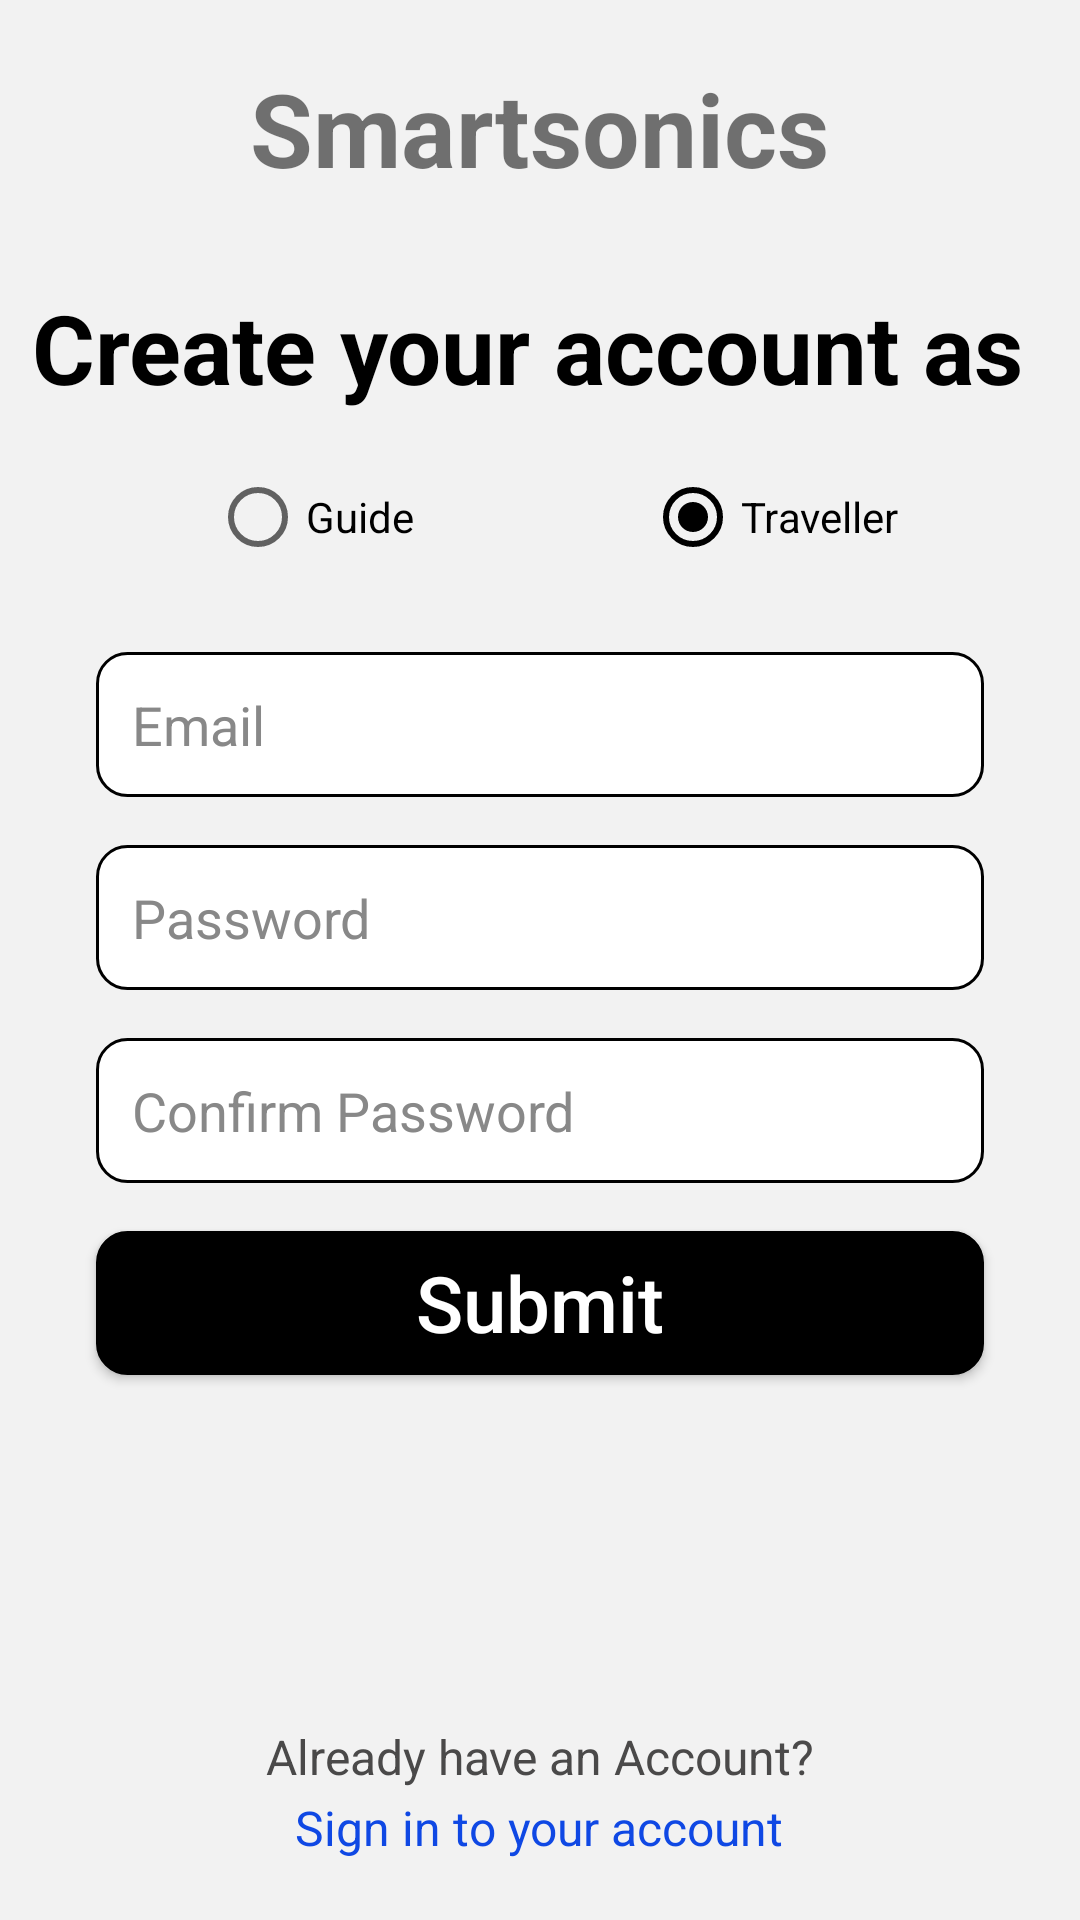

Write the Android layout XML for this screen, with the resource values it uses.
<!-- AndroidManifest.xml: application theme Theme.Smartsonic -->
<!-- res/layout/activity_create_account.xml -->
<?xml version="1.0" encoding="utf-8"?>
<RelativeLayout xmlns:android="http://schemas.android.com/apk/res/android"
    xmlns:app="http://schemas.android.com/apk/res-auto"
    xmlns:tools="http://schemas.android.com/tools"
    android:layout_width="match_parent"
    android:layout_height="match_parent"
    tools:context=".CreateAccountActivity"
    android:background="#F2F2F2">

    <TextView
        android:id="@+id/AppName"
        android:layout_width="wrap_content"
        android:layout_height="wrap_content"
        android:layout_centerHorizontal="true"
        android:layout_marginStart="5dp"
        android:layout_marginTop="20dp"
        android:layout_marginEnd="5dp"
        android:layout_marginBottom="5dp"
        android:text="@string/app_name"
        android:textSize="34sp"
        android:textStyle="bold" />

    <TextView
        android:id="@+id/title_text"
        android:layout_width="wrap_content"
        android:layout_height="wrap_content"
        android:text="Create your account as "
        android:textSize="32sp"
        android:textColor="#000000"
        android:textStyle="bold"
        android:layout_below="@id/AppName"
        android:layout_centerHorizontal="true"
        android:layout_marginTop="24dp" />

    <RadioGroup
        android:id="@+id/radiogrp"
        android:layout_width="300dp"
        android:layout_marginTop="10dp"
        android:layout_height="50dp"
        android:layout_below="@id/title_text"
        android:layout_marginStart="70dp"
        android:orientation="horizontal"
        android:weightSum="2">

        <RadioButton
            android:id="@+id/guideradio"
            android:layout_width="0dp"
            android:layout_height="50dp"
            android:layout_weight="1"
            android:text="Guide" />

        <RadioButton
            android:id="@+id/travellerradio"
            android:layout_width="0dp"
            android:layout_height="50dp"
            android:layout_weight="1"
            android:checked="true"
            android:text="Traveller" />

    </RadioGroup>

    <EditText
        android:id="@+id/GuideID_edt"
        android:layout_width="match_parent"
        android:layout_height="wrap_content"
        android:layout_marginStart="32dp"
        android:layout_marginEnd="32dp"
        android:background="@drawable/custom_button_bg"
        android:layout_below="@id/radiogrp"
        android:layout_marginTop="16dp"
        android:hint="Guide ID"
        android:textColorHint="#888888"
        android:textColor="#000000"
        android:visibility="gone"
        android:paddingRight="10dp"
        android:longClickable="false"
        android:padding="12dp" />
    <EditText
        android:id="@+id/email_edittext"
        android:layout_width="match_parent"
        android:layout_height="wrap_content"
        android:layout_marginStart="32dp"
        android:layout_marginEnd="32dp"
        android:layout_below="@id/GuideID_edt"
        android:layout_marginTop="20dp"
        android:hint="Email"
        android:inputType="textEmailAddress"
        android:textColorHint="#888888"
        android:textColor="#000000"
        android:background="@drawable/custom_button_bg"
        android:padding="12dp" />

    <EditText
        android:id="@+id/password_edittext"
        android:layout_width="match_parent"
        android:layout_height="wrap_content"
        android:layout_marginStart="32dp"
        android:layout_marginEnd="32dp"
        android:layout_below="@id/email_edittext"
        android:layout_marginTop="16dp"
        android:hint="Password"
        android:background="@drawable/custom_button_bg"
        android:textColorHint="#888888"
        android:textColor="#000000"
        android:longClickable="false"
        android:paddingRight="10dp"
        android:padding="12dp"
        android:inputType="textPassword" />
    <EditText
        android:id="@+id/confirmpassword_text"
        android:layout_width="match_parent"
        android:layout_height="wrap_content"
        android:layout_marginStart="32dp"
        android:layout_marginEnd="32dp"
        android:background="@drawable/custom_button_bg"
        android:layout_below="@id/password_edittext"
        android:layout_marginTop="16dp"
        android:hint="Confirm Password"
        android:textColorHint="#888888"
        android:textColor="#000000"
        android:paddingRight="10dp"
        android:longClickable="false"
        android:padding="12dp"
        android:inputType="textPassword" />

    <Button
        android:id="@+id/register_button"
        android:layout_width="match_parent"
        android:layout_height="wrap_content"
        android:layout_marginStart="32dp"
        android:layout_marginEnd="32dp"
        android:layout_below="@id/confirmpassword_text"
        android:layout_marginTop="16dp"
        android:text="Submit"
        android:textColor="#FFFFFF"
        android:background="@drawable/custom_button_bg"
        android:backgroundTint="@color/black"
        android:textAllCaps="false"
        android:textSize="26sp" />


    <TextView
        android:id="@+id/alreadyhaveacc_text"
        android:layout_width="wrap_content"
        android:layout_height="wrap_content"
        android:text="Already have an Account?"
        android:textColor="#4A4949"
        android:textSize="16sp"
        android:layout_above="@id/Signin_txtbtn"
        android:layout_centerHorizontal="true"
        android:layout_marginTop="16dp" />
    <TextView
        android:id="@+id/Signin_txtbtn"
        android:layout_width="wrap_content"
        android:layout_height="wrap_content"
        android:text="Sign in to your account"
        android:textSize="16sp"
        android:textColor="#0F48E4"
        android:layout_alignParentBottom="true"
        android:layout_centerHorizontal="true"
        android:layout_marginTop="2dp"
        android:layout_marginBottom="20dp"/>
</RelativeLayout>
<!-- resources referenced by this layout -->
<resources>
  <color name="black">#FF000000</color>
  <!-- drawable custom_button_bg (drawable) -->
  <?xml version="1.0" encoding="utf-8"?>
  <shape xmlns:android="http://schemas.android.com/apk/res/android" android:shape="rectangle">
  
      <solid android:color="@color/white"/>
      <corners android:radius="10dp"/>
      <stroke android:color="@color/black" android:width="1dp"/>
  </shape>
  <string name="app_name">Smartsonics</string>
  <style name="Theme.Smartsonic" parent="Base.Theme.Smartsonic">
          <item name="colorPrimary">@color/black</item>
  
          
          <item name="colorPrimaryDark">@color/black</item>
          <item name="colorAccent">@color/black</item>
      </style>
  <color name="white">#FFFFFFFF</color>
  <style name="Base.Theme.Smartsonic" parent="Theme.AppCompat.DayNight.NoActionBar" />
</resources>
